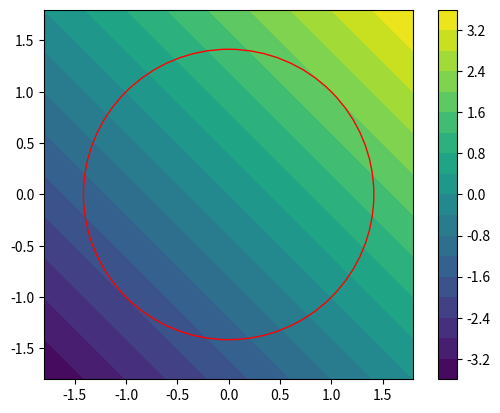
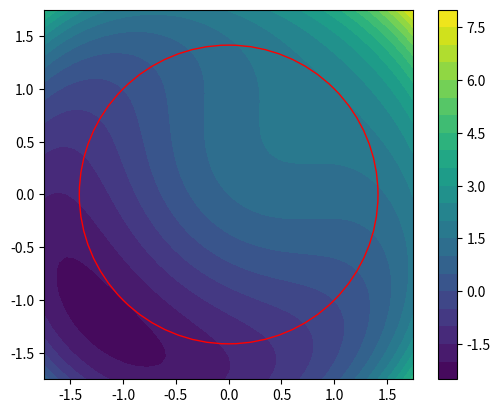
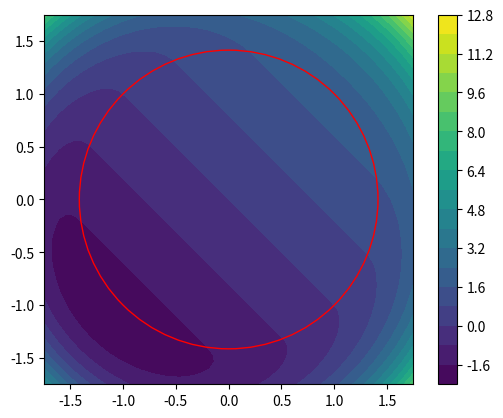
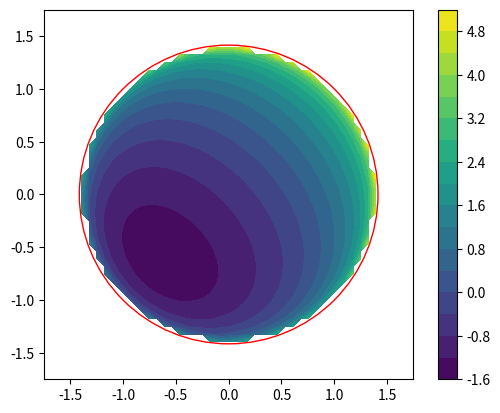

Generate these figures, in order, with matplotlib:
import numpy as np
import scipy
import matplotlib.pyplot as plt

def phi(x,y):
    "Simple linear objective"
    return x + y

def constraint(x,y):
    "Constraint describing a circle"
    return x**2 + y**2 - 2

def plot_phi_constraint():
    "Draw a filled contour plot"
    xx = np.linspace(-1.8, 1.8)
    X, Y = np.meshgrid(xx, xx)
    Z = phi(X,Y)
    fig,ax = plt.subplots(1,1)
    cp = ax.contourf(X, Y, Z, 20)
    circle = plt.Circle((0, 0), np.sqrt(2), color='r', fill=False)
    fig.colorbar(cp)
    ax.add_artist(circle)
    ax.set_aspect('equal')
    return fig, ax

plot_phi_constraint()


def phi_quadratic(x,y,mu):
    "Quadratic penalization of objective"
    pen = constraint(x,y)**2
    return phi(x,y) + 1/(2*mu)*pen

def plot_phi_quadratic(mu):
    xx = np.linspace(-1.75, 1.75)
    X, Y = np.meshgrid(xx, xx)
    Z = phi_quadratic(X,Y,mu)
    fig,ax = plt.subplots(1,1)
    cp = ax.contourf(X, Y, Z, 20)
    circle = plt.Circle((0, 0), np.sqrt(2), color='r', fill=False)
    fig.colorbar(cp)
    ax.add_artist(circle)
    ax.set_aspect('equal')
    return fig, ax

plot_phi_quadratic(2)


def barphi_quadratic(x,y,mu):
    "Quadratic penalization of objective"
    pen = np.maximum(0,constraint(x,y))**2
    return phi(x,y) + 1/(2*mu)*pen

def plot_barphi_quadratic(mu):
    xx = np.linspace(-1.75, 1.75)
    X, Y = np.meshgrid(xx, xx)
    Z = barphi_quadratic(X,Y,mu)
    fig,ax = plt.subplots(1,1)
    cp = ax.contourf(X, Y, Z, 20)
    circle = plt.Circle((0, 0), np.sqrt(2), color='r', fill=False)
    fig.colorbar(cp)
    ax.add_artist(circle)
    ax.set_aspect('equal')
    return fig, ax

plot_barphi_quadratic(1)

def barphi_log(x,y,mu):
    "Log penalization of objective"
    pen = - (np.log(-constraint(x,y)))
    return phi(x,y) + mu*pen

def plot_barphi_log(mu):
    xx = np.linspace(-1.75, 1.75)
    X, Y = np.meshgrid(xx, xx)
    Z = barphi_log(X,Y,mu)
    fig,ax = plt.subplots(1,1)
    cp = ax.contourf(X, Y, Z, 20)
    circle = plt.Circle((0, 0), np.sqrt(2), color='r', fill=False)
    fig.colorbar(cp)
    ax.add_artist(circle)
    ax.set_aspect('equal')
    return fig, ax

plot_barphi_log(1)